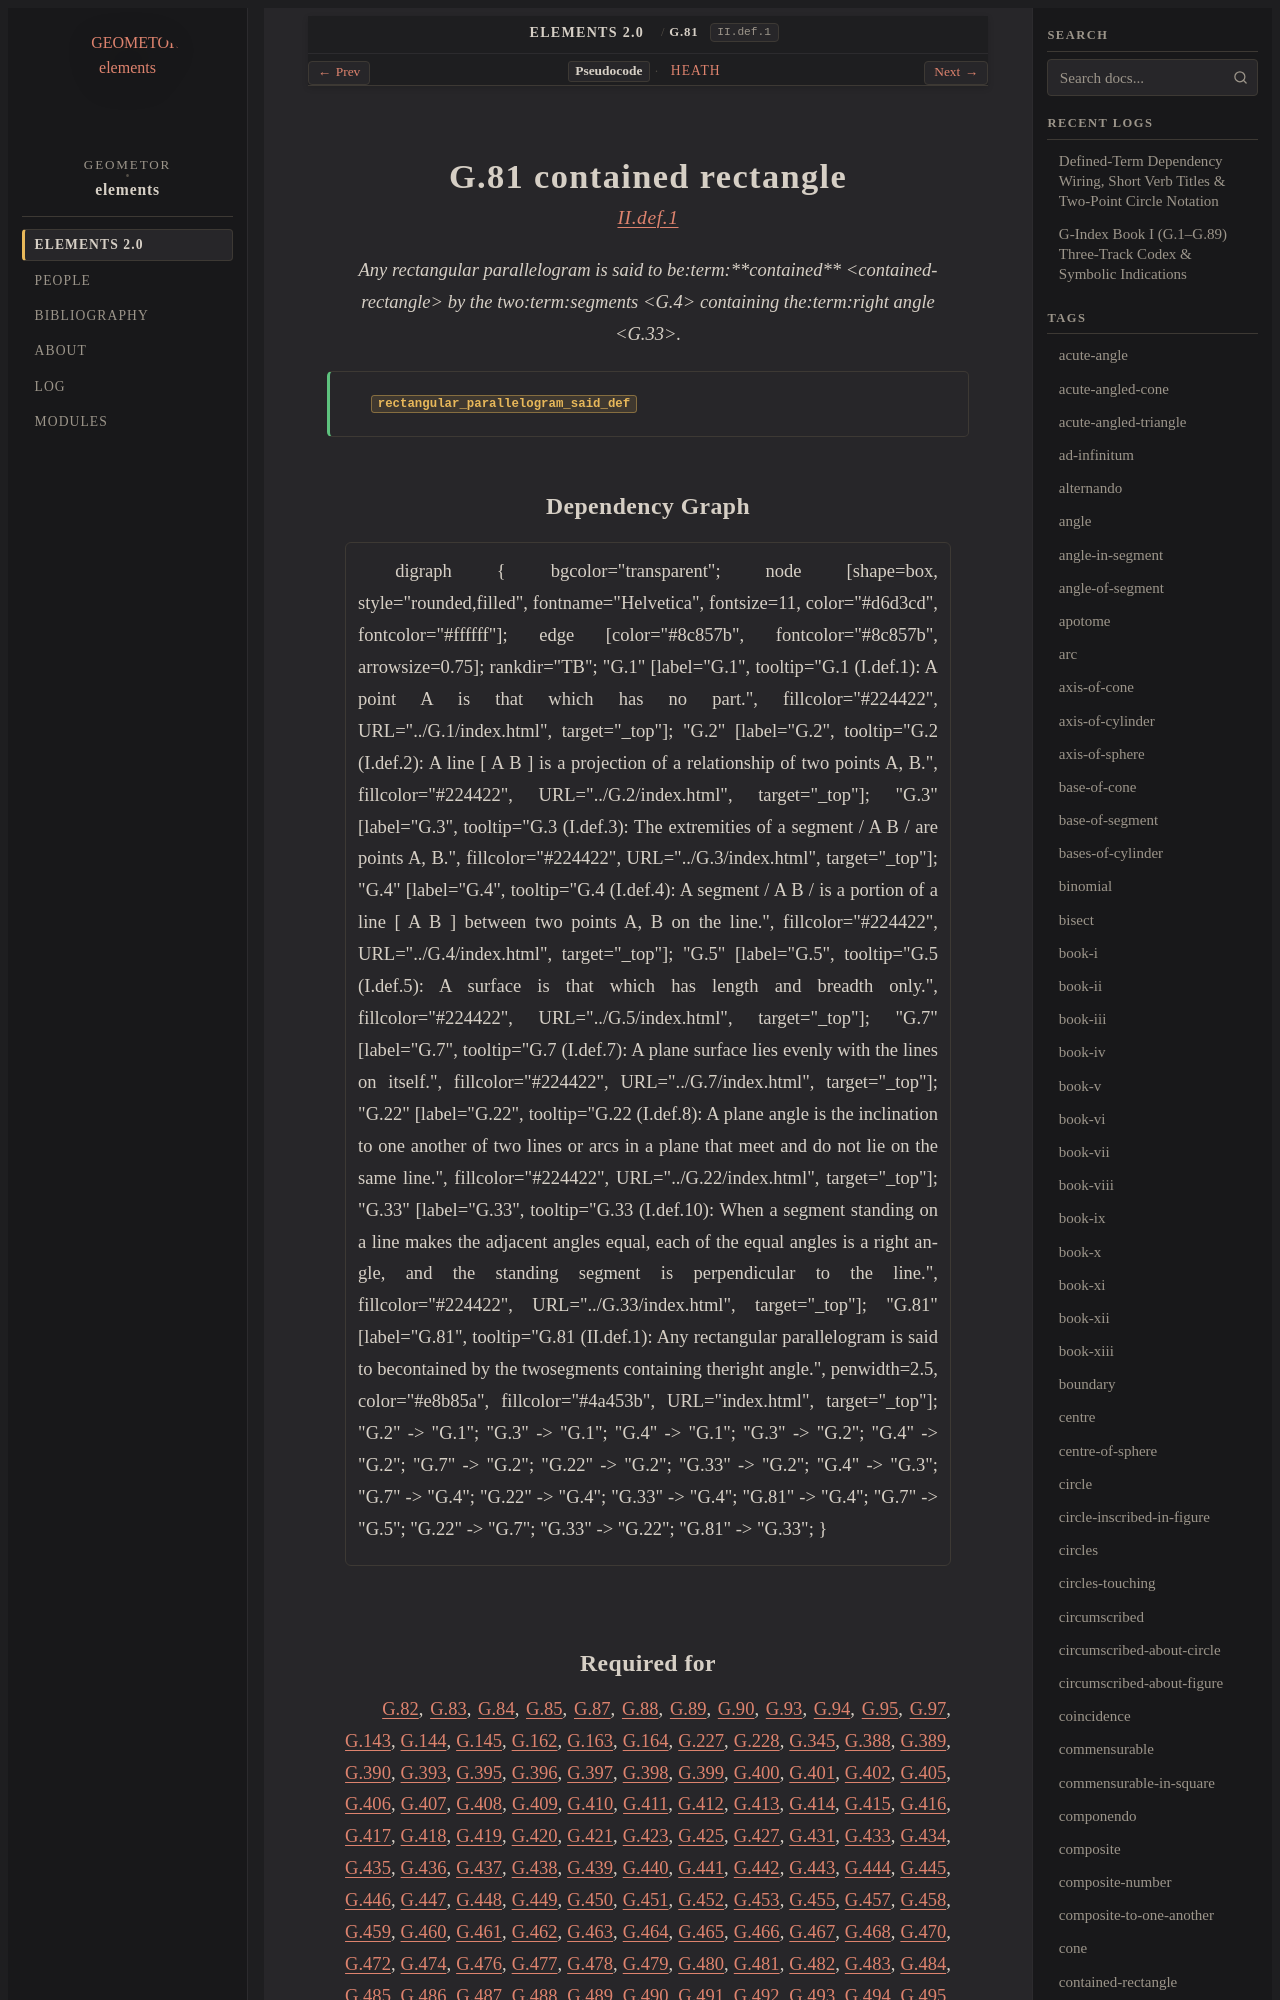

repository: geometor/elements · page: elements2/G.81/index.html · generator: sphinx

:order: 81
:number: 81
:canonical_id: G.81
:original_id: II.def.1
:title: G.81 contained rectangle
:volume: I
:book: II
:type: def
:categories: definition, plane-geometry, geometric-algebra
:category: definition, plane-geometry, geometric-algebra
:tags: book-ii, contained-rectangle, straight-line, right-angle, parallelogram, rectangle
:dependencies: G.4, G.33
:excerpt: Any rectangular parallelogram is said to becontained by the twosegments containing theright angle.

.. _G.81:
.. _II.def.1:

G.81 contained rectangle
========================

.. rubric:: `II.def.1 <https://geometor.github.io/euclid/heath/volume_I/book_ii/definitions/#ii-def-1>`_

.. enunciation::

   Any rectangular parallelogram is said to be:term:`**contained** <contained-rectangle>` by the two:term:`segments <G.4>` containing the:term:`right angle <G.33>`.

.. signature:: def

   | :fn:`rectangular_parallelogram_said_def <G.81>`
